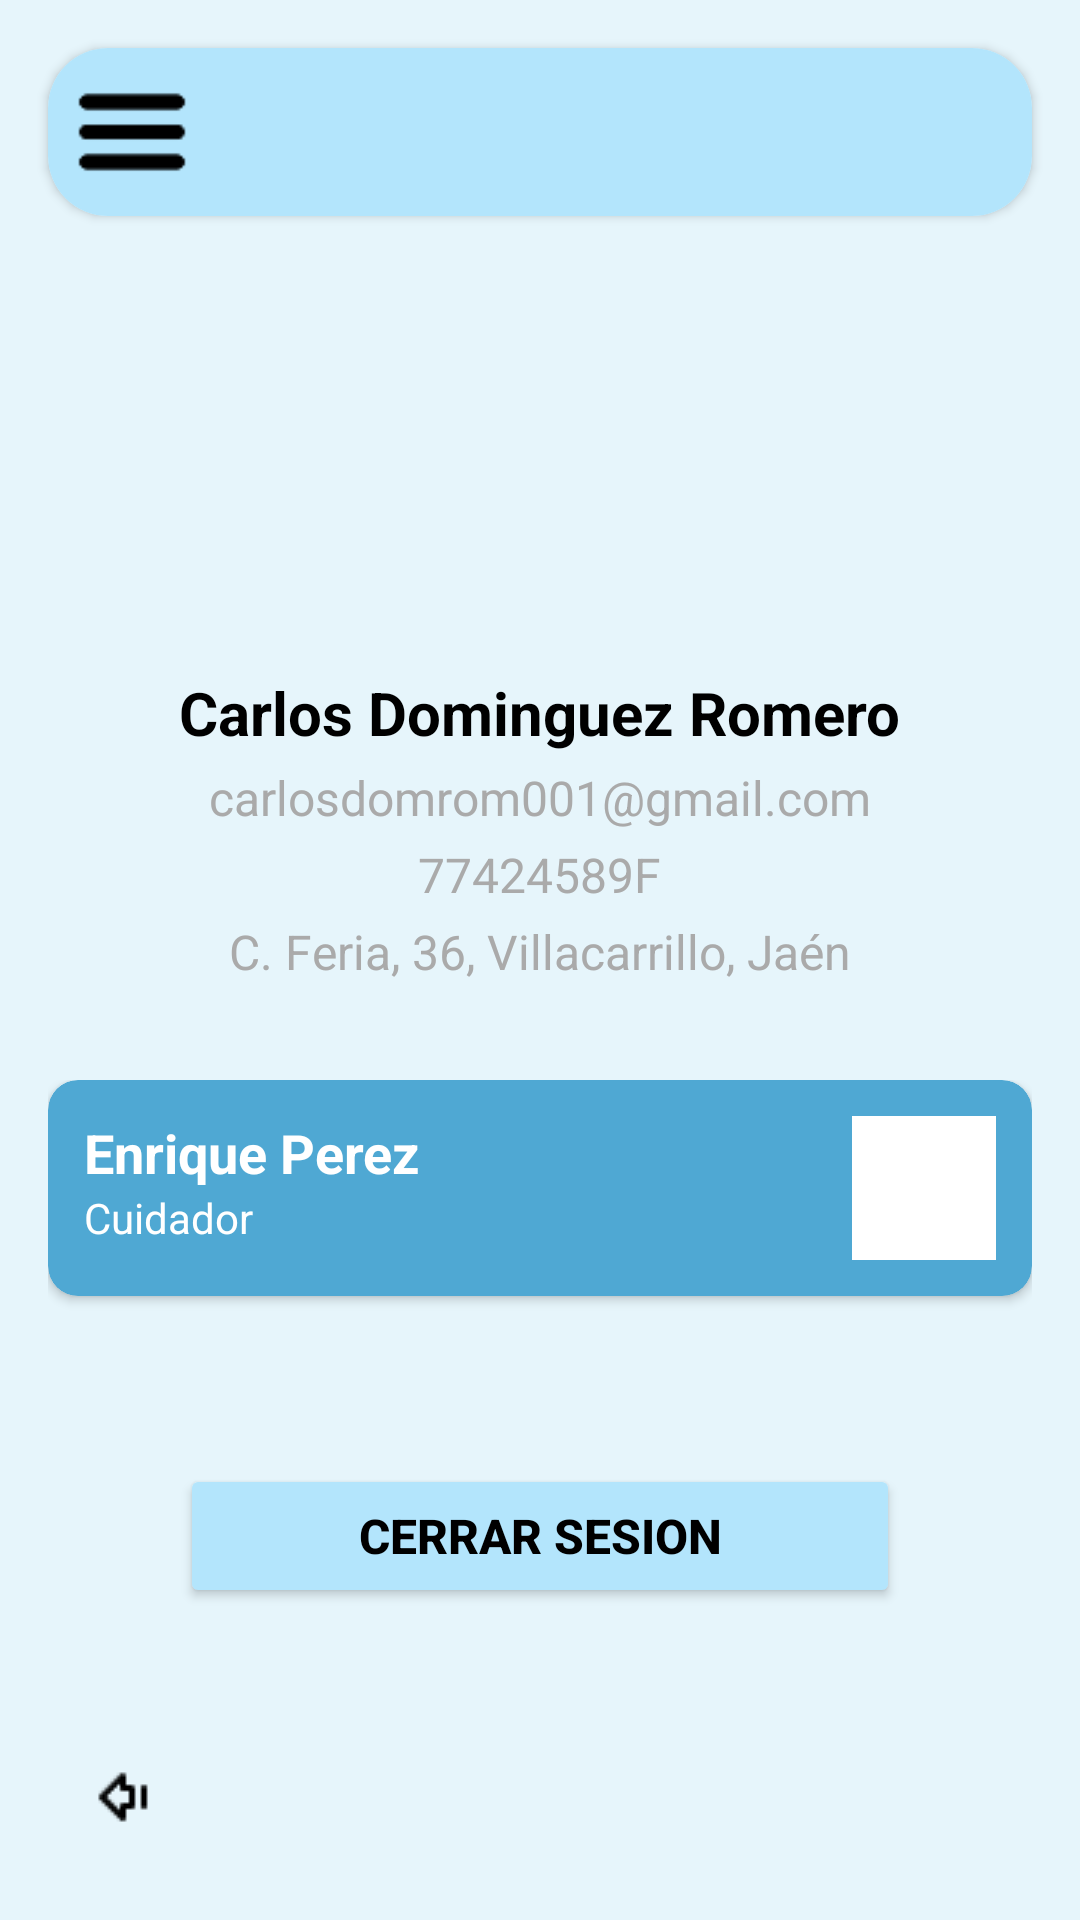

Reconstruct the res/layout file that produces this screen, plus the resources it refers to.
<!-- AndroidManifest.xml: application theme Theme.CuidaLe -->
<!-- res/layout/fragment_usuario.xml -->
<?xml version="1.0" encoding="utf-8"?>
<LinearLayout xmlns:android="http://schemas.android.com/apk/res/android"
    xmlns:app="http://schemas.android.com/apk/res-auto"
    xmlns:tools="http://schemas.android.com/tools"
    android:layout_width="match_parent"
    android:layout_height="match_parent"
    android:background="@color/fondo"
    android:orientation="vertical">

    
    <androidx.cardview.widget.CardView
        android:id="@+id/Barra"
        android:layout_width="match_parent"
        android:layout_height="wrap_content"
        android:layout_marginHorizontal="16dp"
        android:layout_marginTop="16dp"
        app:cardCornerRadius="20dp">

        <androidx.constraintlayout.widget.ConstraintLayout
            android:layout_width="match_parent"
            android:layout_height="wrap_content"
            android:background="#B3E5FC">

            <ImageView
                android:id="@+id/menuDesplegableUsuario"
                android:layout_width="40dp"
                android:layout_height="40dp"
                android:layout_margin="8dp"
                android:src="@drawable/barras"
                app:layout_constraintBottom_toBottomOf="parent"
                app:layout_constraintStart_toStartOf="parent"
                app:layout_constraintTop_toTopOf="parent" />
        </androidx.constraintlayout.widget.ConstraintLayout>
    </androidx.cardview.widget.CardView>

    
    <LinearLayout
        android:layout_width="match_parent"
        android:layout_height="wrap_content"
        android:layout_marginHorizontal="16dp"
        android:gravity="center_horizontal"
        android:orientation="vertical"
        android:padding="16dp">

        
        <FrameLayout
            android:layout_width="120dp"
            android:layout_height="120dp"
            android:layout_marginBottom="16dp"
            android:background="@drawable/rounded_light_blue"
            android:padding="4dp">

            <ImageView
                android:layout_width="match_parent"
                android:layout_height="match_parent"
                android:scaleType="centerCrop"
                android:src="@drawable/defaultprofile" />
        </FrameLayout>

        
        <TextView
            android:id="@+id/userName"
            android:layout_width="wrap_content"
            android:layout_height="wrap_content"
            android:layout_marginBottom="4dp"
            android:text="Carlos Dominguez Romero"
            android:textColor="@android:color/black"
            android:textSize="20sp"
            android:textStyle="bold" />

        <TextView
            android:id="@+id/userEmail"
            android:layout_width="wrap_content"
            android:layout_height="wrap_content"
            android:layout_marginBottom="4dp"
            android:text="carlosdomrom001@gmail.com"
            android:textColor="@android:color/darker_gray"
            android:textSize="16sp" />

        <TextView
            android:id="@+id/userId"
            android:layout_width="wrap_content"
            android:layout_height="wrap_content"
            android:layout_marginBottom="4dp"
            android:text="77424589F"
            android:textColor="@android:color/darker_gray"
            android:textSize="16sp" />

        <TextView
            android:id="@+id/userAddress"
            android:layout_width="wrap_content"
            android:layout_height="wrap_content"
            android:layout_marginBottom="16dp"
            android:text="C. Feria, 36, Villacarrillo, Jaén"
            android:textColor="@android:color/darker_gray"
            android:textSize="16sp" />
    </LinearLayout>

    
    <LinearLayout
        android:layout_width="match_parent"
        android:layout_height="wrap_content"
        android:layout_marginHorizontal="16dp"
        android:orientation="vertical">

        
        <androidx.cardview.widget.CardView
            android:layout_width="match_parent"
            android:layout_height="wrap_content"
            android:layout_marginBottom="16dp"
            app:cardBackgroundColor="#4FA8D3"
            app:cardCornerRadius="10dp">

            <LinearLayout
                android:layout_width="match_parent"
                android:layout_height="wrap_content"
                android:orientation="horizontal"
                android:padding="12dp">

                <LinearLayout
                    android:layout_width="0dp"
                    android:layout_height="wrap_content"
                    android:layout_weight="1"
                    android:orientation="vertical">

                    <TextView
                        android:layout_width="wrap_content"
                        android:layout_height="wrap_content"
                        android:text="Enrique Perez"
                        android:textColor="@android:color/white"
                        android:textSize="18sp"
                        android:textStyle="bold" />

                    <TextView
                        android:layout_width="wrap_content"
                        android:layout_height="wrap_content"
                        android:text="Cuidador"
                        android:textColor="@android:color/white"
                        android:textSize="14sp" />
                </LinearLayout>

                <ImageView
                    android:layout_width="48dp"
                    android:layout_height="48dp"
                    android:background="@android:color/white"
                    android:padding="2dp"
                    android:src="@drawable/defaultprofile" />
            </LinearLayout>
        </androidx.cardview.widget.CardView>
    </LinearLayout>

    
    <Button
        android:id="@+id/btnLogout"
        android:layout_width="match_parent"
        android:layout_height="wrap_content"
        android:layout_marginHorizontal="60dp"
        android:layout_marginTop="40dp"
        android:backgroundTint="#B3E5FC"
        android:padding="12dp"
        android:text="CERRAR SESION"
        android:textColor="@android:color/black"
        android:textSize="16sp"
        android:textStyle="bold" />

    
    <Space
        android:layout_width="match_parent"
        android:layout_height="0dp"
        android:layout_weight="1" />

    
    <ImageButton
        android:id="@+id/btnBackUsuario"
        android:layout_width="50dp"
        android:layout_height="50dp"
        android:layout_gravity="bottom|start"
        android:layout_margin="16dp"
        android:background="@drawable/rounded_light_blue"
        android:padding="8dp"
        android:src="@drawable/ic_back"
        tools:ignore="SpeakableTextPresentCheck" />

</LinearLayout>
<!-- resources referenced by this layout -->
<resources>
  <color name="fondo">#E6F5FB</color>
  <!-- drawable barras: png bitmap (drawable, 395 bytes) -->
  <!-- drawable ic_back: png bitmap (drawable, 287 bytes) -->
  <style name="Theme.CuidaLe" parent="Base.Theme.CuidaLe" />
  <style name="Base.Theme.CuidaLe" parent="Theme.Material3.DayNight.NoActionBar">
          
          
      </style>
</resources>
